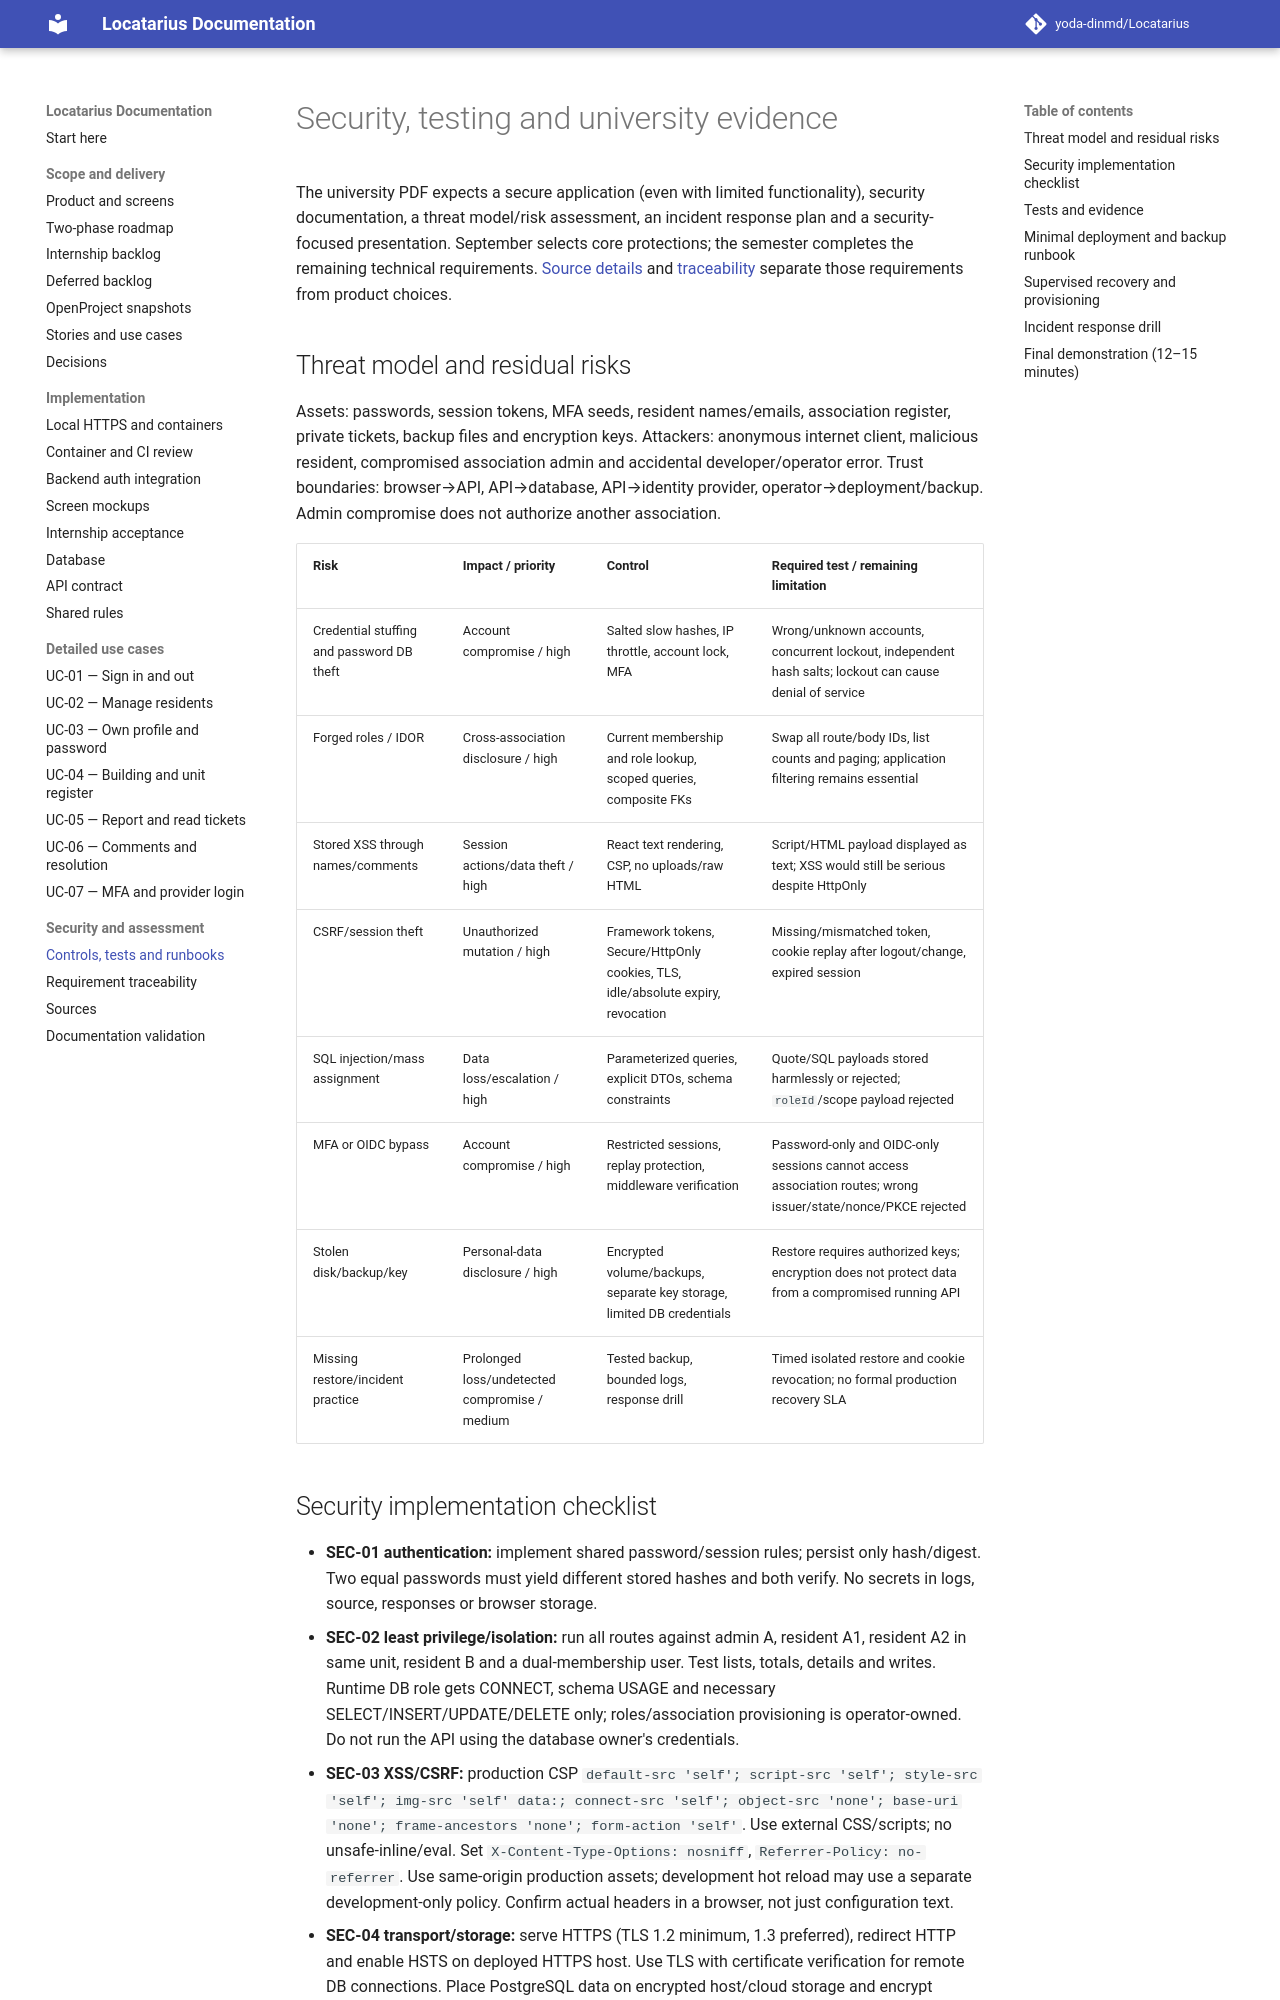

repository: yoda-dinmd/Locatarius · page: operations-and-testing/index.html · generator: mkdocs

# Security, testing and university evidence

The university PDF expects a secure application (even with limited functionality), security documentation, a threat model/risk assessment, an incident response plan and a security-focused presentation. September selects core protections; the semester completes the remaining technical requirements. [Source details](sources.md) and [traceability](traceability.md) separate those requirements from product choices.

## Threat model and residual risks

Assets: passwords, session tokens, MFA seeds, resident names/emails, association register, private tickets, backup files and encryption keys. Attackers: anonymous internet client, malicious resident, compromised association admin and accidental developer/operator error. Trust boundaries: browser→API, API→database, API→identity provider, operator→deployment/backup. Admin compromise does not authorize another association.

| Risk | Impact / priority | Control | Required test / remaining limitation |
| --- | --- | --- | --- |
| Credential stuffing and password DB theft | Account compromise / high | Salted slow hashes, IP throttle, account lock, MFA | Wrong/unknown accounts, concurrent lockout, independent hash salts; lockout can cause denial of service |
| Forged roles / IDOR | Cross-association disclosure / high | Current membership and role lookup, scoped queries, composite FKs | Swap all route/body IDs, list counts and paging; application filtering remains essential |
| Stored XSS through names/comments | Session actions/data theft / high | React text rendering, CSP, no uploads/raw HTML | Script/HTML payload displayed as text; XSS would still be serious despite HttpOnly |
| CSRF/session theft | Unauthorized mutation / high | Framework tokens, Secure/HttpOnly cookies, TLS, idle/absolute expiry, revocation | Missing/mismatched token, cookie replay after logout/change, expired session |
| SQL injection/mass assignment | Data loss/escalation / high | Parameterized queries, explicit DTOs, schema constraints | Quote/SQL payloads stored harmlessly or rejected; `roleId`/scope payload rejected |
| MFA or OIDC bypass | Account compromise / high | Restricted sessions, replay protection, middleware verification | Password-only and OIDC-only sessions cannot access association routes; wrong issuer/state/nonce/PKCE rejected |
| Stolen disk/backup/key | Personal-data disclosure / high | Encrypted volume/backups, separate key storage, limited DB credentials | Restore requires authorized keys; encryption does not protect data from a compromised running API |
| Missing restore/incident practice | Prolonged loss/undetected compromise / medium | Tested backup, bounded logs, response drill | Timed isolated restore and cookie revocation; no formal production recovery SLA |
